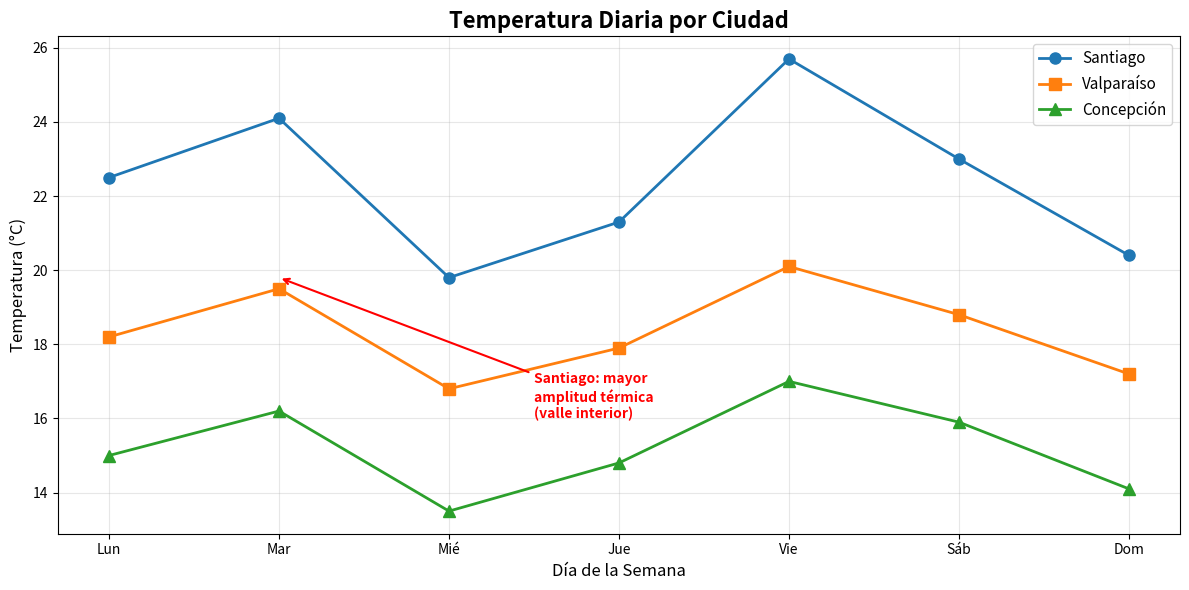
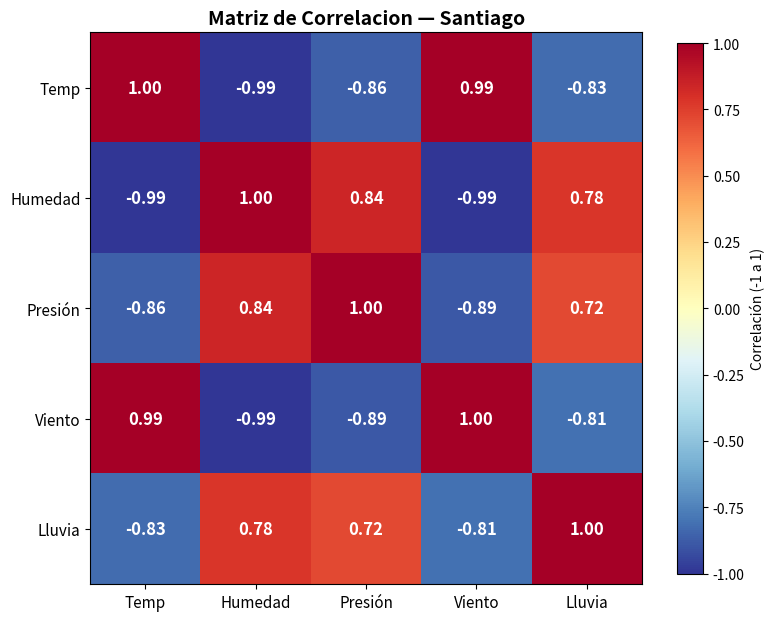
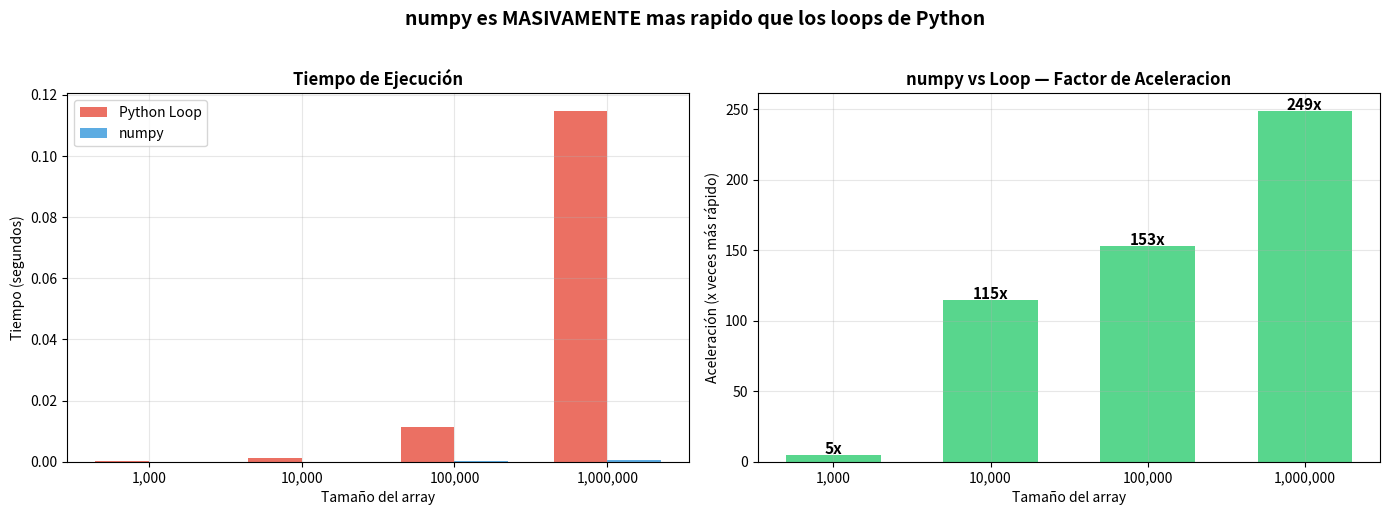
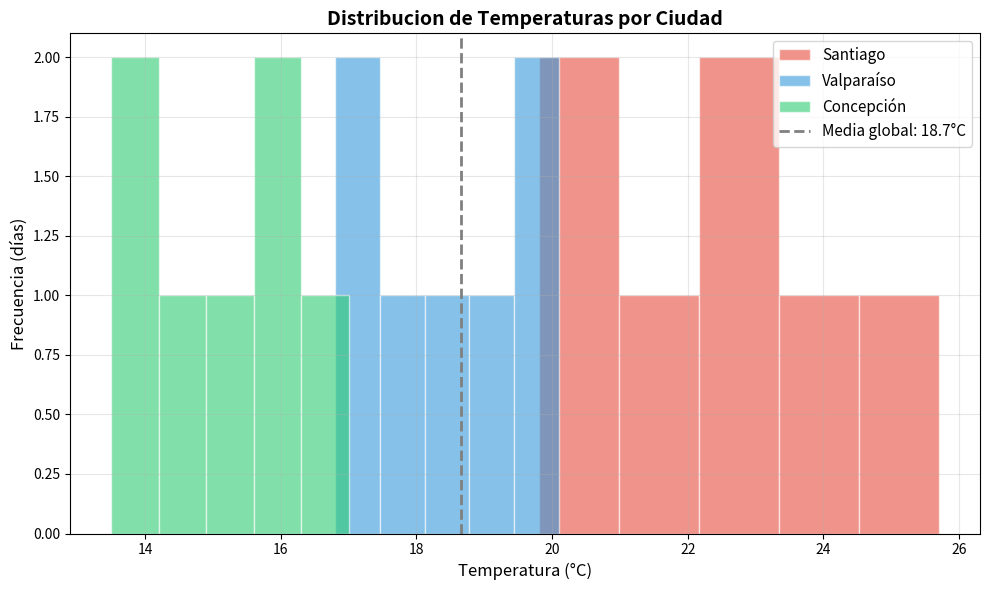
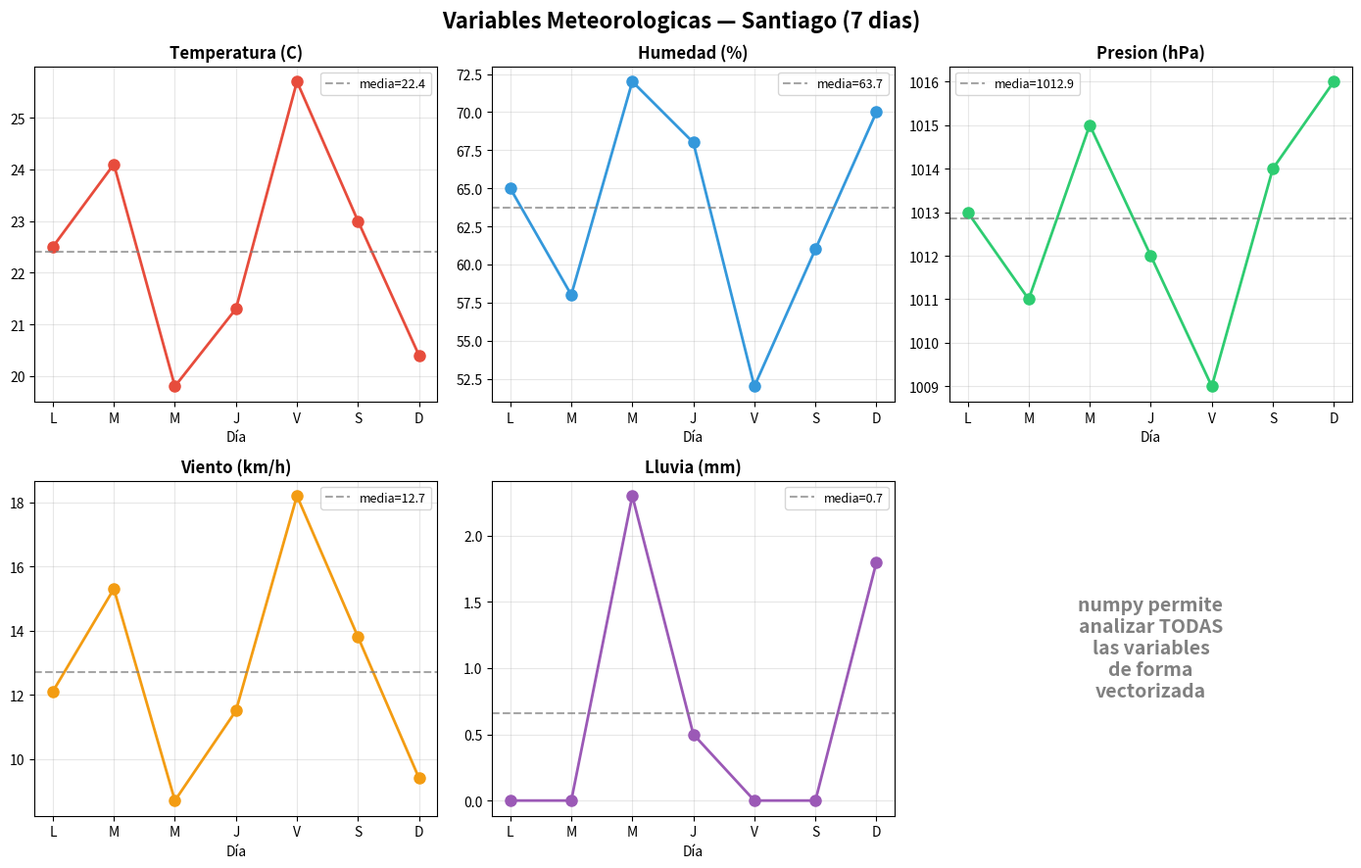

Generate these figures, in order, with matplotlib:
#!/usr/bin/env python3
"""
🌦️ PROYECTO: Operaciones Vectorizadas con numpy
=================================================
Nivel 1 — Skill: numpy (arrays, operaciones vectorizadas, broadcasting)

¿QUÉ VAS A APRENDER?
- Crear arrays de numpy desde listas, rangos, y datos aleatorios
- Acceder a elementos con indexación y slicing (como listas pero más potente)
- Operaciones vectorizadas: cálculos en TODO el array sin usar for loops
- Broadcasting: operar arrays de diferentes formas
- Filtrado con máscaras booleanas (condiciones sobre arrays)
- Estadísticas descriptivas con numpy
- Comparar velocidad: loops en Python puro vs numpy vectorizado

DATOS SIMULADOS: Sensores meteorológicos en 3 ciudades chilenas
- Santiago, Valparaíso, Concepción
- 7 días de lecturas: temperatura, humedad, presión, viento, lluvia
- Los datos son simulados pero realistas (basados en climatología real)
"""

import numpy as np
import matplotlib.pyplot as plt
import os
import time  # Para medir tiempos de ejecución

# =====================================================================
# Crear carpeta para gráficos
# =====================================================================
os.makedirs('docs', exist_ok=True)

print("=" * 72)
print("🌦️  BIENVENIDO A NUMPY: OPERACIONES VECTORIZADAS")
print("=" * 72)
print("\n🧠 numpy es el motor que mueve el Machine Learning en Python.")
print("   pandas, scikit-learn, TensorFlow... TODOS usan numpy por debajo.")
print("   Hoy entenderás POR QUÉ es tan rápido y cómo usarlo.")

# =====================================================================
# PASO 1: Creando arrays de numpy — el pan de cada día en ML
# =====================================================================
print("\n" + "=" * 72)
print("📦 PASO 1: Crear arrays — los bloques de construcción")
print("=" * 72)

# ---------------------------------------------------------------------
# 1.1: Array desde una lista de Python (la forma más común)
# ---------------------------------------------------------------------
# Cuando cargas datos en ML, normalmente vienen de un CSV o una DB.
# Con np.array() conviertes cualquier lista en un array optimizado.
print("\n📌 1.1 Array desde una lista:")
temperaturas_santiago = np.array([22.5, 24.1, 19.8, 21.3, 25.7, 23.0, 20.4])
print(f"   temp_santiago = {temperaturas_santiago}")
print(f"   Tipo: {type(temperaturas_santiago)}")
print(f"   dtype: {temperaturas_santiago.dtype}  ← float64 = decimales de 64 bits")
# El dtype es IMPORTANTE: float64 consume más memoria pero tiene más precisión.
# En ML a veces usamos float32 para ahorrar memoria.

# ---------------------------------------------------------------------
# 1.2: Array 2D (matriz) — como una tabla
# ---------------------------------------------------------------------
# En ML trabajamos con matrices: filas = muestras, columnas = características.
# Aquí: 7 filas (días) × 5 columnas (temperatura, humedad, presión, viento, lluvia)
print("\n📌 1.2 Array 2D — una matriz de datos (7 días × 5 sensores):")
# Semilla fija para que los datos sean REPRODUCIBLES (mismos siempre)
np.random.seed(42)

santiago = np.array([
    [22.5, 65, 1013, 12.1, 0.0],  # Día 1: temp, humedad, presión, viento, lluvia
    [24.1, 58, 1011, 15.3, 0.0],  # Día 2
    [19.8, 72, 1015, 8.7,  2.3],  # Día 3: ¡llovió!
    [21.3, 68, 1012, 11.5, 0.5],  # Día 4
    [25.7, 52, 1009, 18.2, 0.0],  # Día 5
    [23.0, 61, 1014, 13.8, 0.0],  # Día 6
    [20.4, 70, 1016, 9.4,  1.8],  # Día 7
])

print(f"   santiago (shape): {santiago.shape}")
print(f"   → {santiago.shape[0]} filas (días) × {santiago.shape[1]} columnas (sensores)")
print(f"   santiago =\n{santiago}")
# shape es el atributo MÁS USADO en ML. Te dice la dimensión de tus datos.
# Siempre revisa shape antes de hacer cualquier operación.

# ---------------------------------------------------------------------
# 1.3: Atributos importantes de los arrays
# ---------------------------------------------------------------------
print("\n📌 1.3 Atributos importantes de un array:")
print(f"   shape:  {santiago.shape}    ← dimensiones (filas, columnas)")
print(f"   ndim:   {santiago.ndim}     ← número de dimensiones")
print(f"   size:   {santiago.size}     ← total de elementos (7×5 = 35)")
print(f"   dtype:  {santiago.dtype}    ← tipo de datos")
print(f"   nbytes: {santiago.nbytes}   ← memoria usada en bytes")
# nbytes te ayuda a saber cuánta RAM usará tu dataset. Útil con datos grandes.

# ---------------------------------------------------------------------
# 1.4: Otras formas de crear arrays
# ---------------------------------------------------------------------
print("\n📌 1.4 Otras formas útiles de crear arrays:")
print("   (Estas funciones las usarás TODOS LOS DÍAS en ML)")

# np.zeros: para inicializar matrices vacías (todo ceros)
# Sirve para crear "contenedores" donde luego pondrás datos
ceros = np.zeros((3, 4))
print(f"   np.zeros((3,4)):\n{ceros}")

# np.ones: igual pero con unos
# Útil para crear biases o matrices de unos en redes neuronales
unos = np.ones((2, 5))
print(f"\n   np.ones((2,5)):\n{unos}")

# np.arange: como range() de Python pero devuelve array
# ¡La versión numpy de range()!
rango = np.arange(0, 20, 5)  # start, stop (exclusive), step
print(f"\n   np.arange(0, 20, 5) = {rango}")

# np.linspace: N puntos igualmente espaciados entre un rango
# MUY usado para crear ejes en gráficos y para evaluar funciones
lineal = np.linspace(0, 1, 5)  # 5 puntos entre 0 y 1
print(f"   np.linspace(0, 1, 5) = {lineal}")

# np.random: datos aleatorios (simulaciones, inicialización de pesos)
aleatorios = np.random.randn(4)  # 4 números de distribución normal (media=0, std=1)
print(f"   np.random.randn(4) = {aleatorios}")

# =====================================================================
# PASO 2: Indexación y slicing — extrayendo datos específicos
# =====================================================================
print("\n" + "=" * 72)
print("🎯 PASO 2: Indexación y slicing — cómo agarrar lo que necesitas")
print("=" * 72)
print("   En ML siempre estás extrayendo filas, columnas, o secciones de datos.")

# Nombres de columnas para referencia (en numpy usamos índices numéricos)
# Columna 0: Temperatura | 1: Humedad | 2: Presión | 3: Viento | 4: Lluvia
print(f"\n   Matriz Santiago:\n{santiago}")
print("\n   Columnas: [Temp, Humedad, Presión, Viento, Lluvia]")

# 2.1: Una celda específica — santiago[fila, columna]
print(f"\n📌 2.1 Una celda: santiago[2, 4] = {santiago[2, 4]}")
print(f"   → Día 3 (índice 2), Lluvia (col 4) = {santiago[2, 4]} mm")

# 2.2: Una fila completa — santiago[fila, :]
print(f"\n📌 2.2 Una fila (un día completo): santiago[1, :]")
print(f"   → Día 2: {santiago[1, :]}")
# El ":" significa "todas las columnas". Es como decir "dame todo de esta fila".

# 2.3: Una columna completa — santiago[:, columna]
print(f"\n📌 2.3 Una columna (un sensor todos los días): santiago[:, 0]")
print(f"   → Temperaturas todos los días: {santiago[:, 0]}")
# Esto es lo que más harás en ML: extraer una "feature" (característica)
# completa para analizarla o usarla como entrada del modelo.

# 2.4: Slicing — rangos de filas y columnas
print(f"\n📌 2.4 Slicing: santiago[1:4, 0:2]")
print(f"   → Días 2 a 4 (filas 1,2,3), Temperatura y Humedad (cols 0,1):")
print(f"   {santiago[1:4, 0:2]}")
# slicing funciona como en listas: [inicio:fin] con fin EXCLUSIVO (no incluye el último)

# 2.5: Slicing con paso
print(f"\n📌 2.5 Slicing con paso: santiago[::2, :]")
print(f"   → Días alternados (1,3,5,7):\n{santiago[::2, :]}")
# ::2 significa "cada 2 elementos". Muy útil para submuestrear datos grandes.

# =====================================================================
# PASO 3: ¡EL PODER REAL DE NUMPY! Operaciones vectorizadas
# =====================================================================
print("\n" + "=" * 72)
print("⚡ PASO 3: Operaciones vectorizadas — la magia de numpy")
print("=" * 72)
print("   En Python normal, para sumar 2 listas necesitas un for loop.")
print("   En numpy, haces lista1 + lista2 y se suma TODO a la vez.")
print("   Esto se llama VECTORIZACIÓN y es lo que hace a numpy RÁPIDO.")

# Creamos datos de otra ciudad para comparar
valparaiso = np.array([
    [18.2, 78, 1015, 22.5, 0.0],
    [19.5, 75, 1013, 25.1, 0.0],
    [16.8, 85, 1017, 18.4, 5.2],
    [17.9, 80, 1014, 20.7, 1.5],
    [20.1, 72, 1010, 28.3, 0.0],
    [18.8, 77, 1016, 23.6, 0.0],
    [17.2, 82, 1018, 19.9, 3.8],
])

print("\n📌 3.1 Sumar todas las lecturas de 2 ciudades: santiago + valparaiso")
suma_ciudades = santiago + valparaiso
print(f"   Resultado:\n{suma_ciudades}")
# ¡Sumó elemento por elemento! Sin un solo for loop.
# En Python normal necesitarías: [s[i]+v[i] for i in range(len(s))]

print("\n📌 3.2 Promedio de las 2 ciudades: (santiago + valparaiso) / 2")
promedio = (santiago + valparaiso) / 2
print(f"   Promedio temp día 1: {promedio[0,0]:.1f}°C")
print(f"   ({(santiago[0,0] + valparaiso[0,0]) / 2:.1f}°C)" + 
      " — mismo resultado, pero con todo el array a la vez")

# ---------------------------------------------------------------------
# 3.3: Otras operaciones aritméticas vectorizadas
# ---------------------------------------------------------------------
print("\n📌 3.3 Más operaciones vectorizadas (todas funcionan elemento a elemento):")
print(f"   Temperaturas Santiago:   {santiago[:, 0]}")
print(f"   Temperaturas Valparaíso: {valparaiso[:, 0]}")
print(f"   Diferencia (S - V):      {np.round(santiago[:, 0] - valparaiso[:, 0], 1)}")
print(f"   Producto (S × V):        {np.round(santiago[:, 0] * valparaiso[:, 0], 0).astype(int)}")
print(f"   Cuadrado de S:           {np.round(santiago[:, 0] ** 2, 1)}")
print(f"   Raíz cuadrada de S:      {np.round(np.sqrt(santiago[:, 0]), 2)}")

# np.sqrt, np.exp, np.sin, np.log... son "funciones universales" (ufuncs)
# que operan sobre arrays completos sin necesidad de loops.
# En ML usamos np.exp() para softmax, np.log() para cross-entropy, etc.

# ---------------------------------------------------------------------
# 3.4: COMPARACIÓN DE VELOCIDAD — numpy vs Python loop
# ---------------------------------------------------------------------
print("\n📌 3.4 ⏱️  Comparación de velocidad: numpy vs Python loop")
print("   Vamos a calcular la temperatura media de 3 ciudades")
print("   usando un loop de Python vs operación vectorizada de numpy.\n")

# Generamos datos más grandes para que se note la diferencia
# 1 MILLÓN de lecturas de temperatura (como un sensor que mide cada segundo)
np.random.seed(123)
datos_grandes = np.random.randn(1_000_000) * 10 + 25  # 1M temperaturas ~25°C

# --- Método 1: Python loop (LENTO) ---
inicio = time.time()
suma_loop = 0
for i in range(len(datos_grandes)):
    suma_loop += datos_grandes[i]
media_loop = suma_loop / len(datos_grandes)
tiempo_loop = time.time() - inicio
print(f"   🐌 Python loop:    {tiempo_loop:.4f} segundos  → media = {media_loop:.4f}°C")

# --- Método 2: numpy vectorizado (RÁPIDO) ---
inicio = time.time()
media_numpy = np.mean(datos_grandes)
tiempo_numpy = time.time() - inicio
print(f"   ⚡ numpy:          {tiempo_numpy:.4f} segundos  → media = {media_numpy:.4f}°C")

if tiempo_loop > 0:
    print(f"\n   🚀 numpy es {tiempo_loop/tiempo_numpy:.0f}x MÁS RÁPIDO que el loop de Python")
print("   ¡Y así con 1 millón de datos! Imagina con datasets de ML")
print("   que tienen millones de filas y cientos de columnas.")
print("   Por eso TODO el ecosistema ML usa numpy internamente.")

# =====================================================================
# PASO 4: Broadcasting — el superpoder de numpy
# =====================================================================
print("\n" + "=" * 72)
print("📡 PASO 4: Broadcasting — arrays de diferentes formas, misma operación")
print("=" * 72)
print("   Broadcasting permite operar arrays de distintas dimensiones.")
print("   numpy \"estira\" el array más pequeño para que encaje con el grande.")
print("   Es como si el array pequeño se repitiera automáticamente.")

# ---------------------------------------------------------------------
# 4.1: Escenario real — calibrar sensores
# ---------------------------------------------------------------------
# Todos los sensores tienen un sesgo (bias). Hay que restarles ese sesgo.
print("\n📌 4.1 Calibración de sensores (restar un sesgo a toda la matriz):")
# Imagina que los sensores de temperatura de Santiago tienen un sesgo de +0.5°C
sesgo_temperatura = 0.5
print(f"   Sesgo del sensor de temperatura: +{sesgo_temperatura}°C")
print(f"   Temperaturas raw (con sesgo):    {santiago[:, 0]}")
santiago_calibrado = santiago[:, 0] - sesgo_temperatura
print(f"   Temperaturas calibradas (sin sesgo): {santiago_calibrado}")
# ¡Restamos un ESCALAR (0.5) a un ARRAY!
# numpy "estiró" el 0.5 para que sea un array de 7 elementos, todos 0.5.
# Esto es broadcasting en acción.

# ---------------------------------------------------------------------
# 4.2: Broadcasting con arrays — convertir °C a °F
# ---------------------------------------------------------------------
print("\n📌 4.2 Convertir temperaturas de °C a °F (broadcasting con escalares):")
temp_c = santiago[:, 0]  # Temperaturas en Celsius
temp_f = temp_c * 9/5 + 32  # Fórmula: °F = °C × 9/5 + 32
print(f"   °C: {temp_c}")
print(f"   °F: {temp_f}")
# numpy aplicó 9/5 y +32 a CADA ELEMENTO del array.
# Sin broadcasting, tendrías que hacer un for loop.

# ---------------------------------------------------------------------
# 4.3: Broadcasting 2D — estandarizar datos (Z-score)
# ---------------------------------------------------------------------
print("\n📌 4.3 Estandarización (Z-score) — preparación de datos para ML:")
# El Z-score es una transformación MUY común en ML:
#   z = (x - media) / desviación_estándar
# Esto hace que los datos tengan media=0 y desviación=1.
# Es necesario cuando las features tienen diferentes escalas (ej: °C vs mm de lluvia).

medias = np.mean(santiago, axis=0)  # axis=0 = promedio por COLUMNA (por sensor)
desvios = np.std(santiago, axis=0)
print(f"   Medias por sensor (temp, hum, pres, viento, lluvia):")
print(f"   {medias}")
print(f"   Desviaciones: {desvios}")

# Broadcasting 2D: restamos un array 1D (medias) de un array 2D (santiago)
# numpy "estira" el array de 5 elementos para que calce con la matriz de 7×5
santiago_std = (santiago - medias) / desvios
print(f"\n   Santiago estandarizado (Z-score):")
print(f"   {santiago_std}")
print(f"   Media después de estandarizar: {np.mean(santiago_std, axis=0)}")
print(f"   (¿Ves? ahora cada columna tiene media ≈ 0 y desviación ≈ 1)")
# Este proceso se llama "feature scaling" y es OBLIGATORIO en muchos algoritmos ML.

# ---------------------------------------------------------------------
# 4.4: Broadcasting más complejo — agregar una dimensión
# ---------------------------------------------------------------------
print("\n📌 4.4 Broadcasting con 3 ciudades — expandir dimensiones:")
# Queremos calcular la temperatura promedio de los 3 ciudades para cada día
concepcion = np.array([
    [15.0, 80, 1014, 18.5, 1.2],
    [16.2, 78, 1012, 20.1, 0.8],
    [13.5, 88, 1016, 15.3, 8.5],
    [14.8, 83, 1013, 17.7, 3.2],
    [17.0, 75, 1011, 22.4, 0.0],
    [15.9, 79, 1015, 19.8, 0.0],
    [14.1, 85, 1017, 16.5, 5.8],
])

# Creamos un array 3D: 3 ciudades × 7 días × 5 sensores
# np.stack apila arrays a lo largo de un nuevo eje
todas_ciudades = np.stack([santiago, valparaiso, concepcion], axis=0)
print(f"   Shape del array 3D: {todas_ciudades.shape}")
print(f"   → {todas_ciudades.shape[0]} ciudades, {todas_ciudades.shape[1]} días, {todas_ciudades.shape[2]} sensores")
# ¡Tres dimensiones! En ML los datos pueden tener muchas dimensiones.
# Imágenes: (alto, ancho, canales), Lotes: (batch, alto, ancho, canales)

# Promedio de temperatura entre las 3 ciudades para cada día
prom_temp_ciudades = np.mean(todas_ciudades[:, :, 0], axis=0)
# axis=0 significa "promediar a lo largo de las ciudades"
print(f"\n   Temperatura promedio (3 ciudades) por día:")
print(f"   {prom_temp_ciudades}")
print(f"   Día más cálido: día {np.argmax(prom_temp_ciudades)+1}" +
      f" con {np.max(prom_temp_ciudades):.1f}°C")

# =====================================================================
# PASO 5: Filtrado con máscaras booleanas — el WHERE de numpy
# =====================================================================
print("\n" + "=" * 72)
print("🔍 PASO 5: Máscaras booleanas — filtrar datos como en SQL")
print("=" * 72)
print("   Usamos condiciones >, <, ==, != para obtener TRUE/FALSE en cada posición.")
print("   Luego usamos esa máscara para filtrar los datos.")

# ---------------------------------------------------------------------
# 5.1: ¿Qué días llovió en Santiago?
# ---------------------------------------------------------------------
lluvia = santiago[:, 4]  # Columna de lluvia (índice 4)
print(f"\n📌 5.1 ¿Qué días llovió en Santiago?")
print(f"   Lluvia por día (mm): {lluvia}")

# La comparación > devuelve un array de booleanos
# Esto es una "máscara" — cada posición es True o False
dias_con_lluvia = lluvia > 0
print(f"   Máscara (lluvia > 0): {dias_con_lluvia}")
# Cuando usas la máscara como índice, obtienes SOLO los elementos True
print(f"   Días con lluvia: {lluvia[dias_con_lluvia]} mm")
print(f"   Total de días con lluvia: {np.sum(dias_con_lluvia)} de 7")
print(f"   Promedio cuando llueve: {np.mean(lluvia[lluvia > 0]):.2f} mm")

# ---------------------------------------------------------------------
# 5.2: Combinar múltiples condiciones
# ---------------------------------------------------------------------
print("\n📌 5.2 Días con temperatura > 22°C Y humedad < 65%:")
temp = santiago[:, 0]
humedad = santiago[:, 1]
mascara = (temp > 22) & (humedad < 65)  # & = AND, | = OR, ~ = NOT
print(f"   Temperaturas:            {temp}")
print(f"   Humedades:               {humedad}")
print(f"   Máscara (temp>22 & hum<65): {mascara}")
print(f"   Días que cumplen: {np.where(mascara)[0] + 1}")  # +1 porque días empezaban en 1
# np.where() te da los ÍNDICES donde la condición es True. ¡Súper útil!

# ---------------------------------------------------------------------
# 5.3: np.where() para reemplazar valores condicionalmente
# ---------------------------------------------------------------------
print("\n📌 5.3 Clasificar temperatura con np.where():")
# np.where(condición, valor_si_true, valor_si_false)
clasificacion = np.where(temp > 22, "Cálido ☀️", "Fresco 🌥️")
print(f"   Temperaturas: {temp}")
print(f"   Clasificación: {clasificacion}")
# Mucho más elegante que un for loop con if-else!

# =====================================================================
# PASO 6: Estadísticas descriptivas con numpy
# =====================================================================
print("\n" + "=" * 72)
print("📊 PASO 6: Estadísticas descriptivas — entender los datos con numpy")
print("=" * 72)
print("   Antes de meter datos a un modelo ML, hay que entenderlos.")
print("   numpy tiene TODAS las funciones estadísticas que necesitas.")

# ---------------------------------------------------------------------
# 6.1: Estadísticas por ciudad (solo temperatura para comparar)
# ---------------------------------------------------------------------
print("\n📌 6.1 Comparación de temperaturas entre ciudades:")
ciudades = ["Santiago", "Valparaíso", "Concepción"]
temps = [santiago[:, 0], valparaiso[:, 0], concepcion[:, 0]]

for i, ciudad in enumerate(ciudades):
    t = temps[i]
    print(f"\n   {ciudad}:")
    print(f"      Mín: {np.min(t):.1f}°C  |  Máx: {np.max(t):.1f}°C")
    print(f"      Media: {np.mean(t):.1f}°C  |  Mediana: {np.median(t):.1f}°C")
    print(f"      Desv. Estándar: {np.std(t):.2f}°C  |  Rango: {np.ptp(t):.1f}°C")
    # La desviación estándar te dice cuán variables son los datos.
    # Un valor alto = mucha variación, bajo = datos estables.

# ---------------------------------------------------------------------
# 6.2: Percentiles — entendiendo la distribución
# ---------------------------------------------------------------------
print("\n📌 6.2 Percentiles de temperatura en Santiago:")
percentiles = np.percentile(santiago[:, 0], [0, 25, 50, 75, 100])
print(f"   Mín (0%):  {percentiles[0]:.1f}°C")
print(f"   Q1  (25%): {percentiles[1]:.1f}°C  ← 25% de los días están bajo esto")
print(f"   Med (50%): {percentiles[2]:.1f}°C  ← El valor del medio")
print(f"   Q3  (75%): {percentiles[3]:.1f}°C  ← 75% de los días están bajo esto")
print(f"   Máx (100%): {percentiles[4]:.1f}°C")
print(f"   Rango intercuartil (IQR): {percentiles[3] - percentiles[1]:.1f}°C")
# El IQR mide la dispersión de la mitad central de los datos.
# Si el IQR es pequeño, los datos son estables.

# ---------------------------------------------------------------------
# 6.3: Correlación entre variables — ¿están relacionadas?
# ---------------------------------------------------------------------
print("\n📌 6.3 Matriz de correlación — ¿qué variables se relacionan?")
# La correlación va de -1 a 1. Cerca de 1 = relación directa, -1 = inversa, 0 = nada.
# En ML usamos la correlación para ver qué features están relacionadas con el target.

# Extraemos todas las columnas de Santiago
temp = santiago[:, 0]
hum  = santiago[:, 1]
pres = santiago[:, 2]
vien = santiago[:, 3]
lluv = santiago[:, 4]

# np.corrcoef() calcula la matriz de correlación entre arrays
correlacion = np.corrcoef([temp, hum, pres, vien, lluv])
print(f"   Matriz de correlación (5×5):")
print(f"   {np.round(correlacion, 2)}")
print(f"   Interpretación:")
print(f"   - Diagonal = 1.0 (cada variable se correlaciona perfectamente consigo misma)")
print(f"   - Positivo → cuando una sube, la otra también")
print(f"   - Negativo → cuando una sube, la otra baja")
print(f"   - Cerca de 0 → no hay relación lineal")

# =====================================================================
# PASO 7: Cambiar formas — reshape y manipulación de arrays
# =====================================================================
print("\n" + "=" * 72)
print("🔄 PASO 7: Reshape — cambiar la forma de los datos")
print("=" * 72)
print("   En ML, constantemente cambiamos la forma de los datos.")
print("   Ej: convertir una imagen 2D a un vector 1D para la red neuronal.")

datos_1d = np.arange(12)
print(f"\n📌 7.1 Array 1D original: {datos_1d}")

# reshape: cambia la forma sin modificar los datos
# El número total de elementos debe mantenerte (12 = 3×4)
matriz_3x4 = datos_1d.reshape(3, 4)
print(f"\n📌 7.2 reshape(3, 4) — matriz 3×4:")
print(matriz_3x4)

# reshape(6, 2)
matriz_6x2 = datos_1d.reshape(6, 2)
print(f"\n📌 7.3 reshape(6, 2):")
print(matriz_6x2)

# flatten() — convierte cualquier matriz a 1D (muy usado para preparar inputs)
print(f"\n📌 7.4 flatten() — convertir matriz de Santiago a vector:")
vector_santiago = santiago.flatten()
print(f"   Vector 1D de {len(vector_santiago)} elementos (antes {santiago.shape}):")
print(f"   {vector_santiago}")
# flatten() es útil cuando tienes imágenes (2D) y las conviertes en vectores (1D)
# para alimentar una red neuronal densa.

# ---------------------------------------------------------------------
# 7.5: Transposición — intercambiar filas y columnas
# ---------------------------------------------------------------------
print(f"\n📌 7.5 Transposición .T — intercambiar filas y columnas:")
print(f"   Original: {santiago.shape} (días × sensores)")
print(f"   Transpuesto: {santiago.T.shape} (sensores × días)")
print(f"   Primera fila de la transpuesta (temperatura todos los días):")
print(f"   {santiago.T[0]}")
# La transpuesta es clave en álgebra lineal, la base de las redes neuronales.

# =====================================================================
# PASO 8: Aplicación práctica — preparación de datos para ML
# =====================================================================
print("\n" + "=" * 72)
print("🏗️  PASO 8: Aplicación práctica — preparando datos para un modelo ML")
print("=" * 72)
print("   Vamos a simular el pipeline real de preparación de datos:")
print("   1. Juntar datos de múltiples fuentes")
print("   2. Crear features derivadas (feature engineering)")
print("   3. Normalizar los datos")
print("   4. Separar en features (X) y target (y)")
print("   5. Crear train/test split")

# ---------------------------------------------------------------------
# 8.1: Feature engineering — crear nuevas características
# ---------------------------------------------------------------------
print("\n📌 8.1 Feature engineering — creando nuevas variables:")
# En ML, las mejores features a veces son combinaciones de las originales.

# Amplitud térmica (temp máxima - mínima del período)
# np.ptp = "peak to peak" = máximo - mínimo
amp_termica_stgo = np.ptp(santiago[:, 0])
amp_termica_valpo = np.ptp(valparaiso[:, 0])
amp_termica_conc = np.ptp(concepcion[:, 0])
print(f"   Amplitud térmica semanal:")
print(f"   Santiago:   {amp_termica_stgo:.1f}°C")
print(f"   Valparaíso: {amp_termica_valpo:.1f}°C  ← efecto moderador del mar")
print(f"   Concepción: {amp_termica_conc:.1f}°C  ← también costera")
# ¿Por qué Santiago tiene más amplitud térmica? Porque está en un valle rodeado
# de montañas. Valparaíso está en la costa, el mar modera la temperatura.

# Feature: índice de sensación térmica (simplificado)
# En días con viento y baja temperatura, la sensación es más fría
print(f"\n   Índice de sensación térmica (simplificado):")
print(f"   Fórmula: sensación = temp - (viento * 0.5)")
sensacion_stgo = santiago[:, 0] - (santiago[:, 3] * 0.5)
print(f"   Santiago: temp real = {santiago[:, 0]}")
print(f"             sensación = {np.round(sensacion_stgo, 1)}")
# Este tipo de transformaciones se llaman "feature engineering".
# En la vida real, los mejores ingenieros de ML crean features ingeniosas.

# ---------------------------------------------------------------------
# 8.2: Normalización Min-Max — escalar datos entre 0 y 1
# ---------------------------------------------------------------------
print("\n📌 8.2 Normalización Min-Max (escalar a [0, 1]):")
# Muchos algoritmos ML requieren que los datos estén en la misma escala.
# Min-Max: x_norm = (x - min) / (max - min)

temp_stgo = santiago[:, 0]
temp_norm = (temp_stgo - np.min(temp_stgo)) / (np.max(temp_stgo) - np.min(temp_stgo))
print(f"   Temperatura original:  {temp_stgo}")
print(f"   Temperatura normalizada: {np.round(temp_norm, 3)}")
print(f"   Ahora todos los valores están entre 0 y 1.")
print(f"   Método usado en: redes neuronales, KNN, SVM, etc.")

# ---------------------------------------------------------------------
# 8.3: Separar features (X) y target (y)
# ---------------------------------------------------------------------
print("\n📌 8.3 Preparación de X (features) y y (target):")
# En ML, X son las variables de entrada, y es lo que queremos predecir.
# Simulemos que queremos predecir la lluvia con las otras variables.
X = santiago[:, :4]  # Temperatura, humedad, presión, viento
y = santiago[:, 4]   # Lluvia
print(f"   X (features) shape: {X.shape}  → {X.shape[1]} variables para predecir")
print(f"   y (target) shape:   {y.shape}")
print(f"   X primeras filas:\n{X}")
print(f"   y (lluvia): {y}")

# ---------------------------------------------------------------------
# 8.4: Train/test split manual (¡en el futuro usarás scikit-learn!)
# ---------------------------------------------------------------------
print("\n📌 8.4 Split entrenamiento / prueba — manual con numpy:")
# En ML separamos datos en: entrenamiento (entrenar el modelo) y prueba (evaluarlo).
# Típicamente 80% train, 20% test.
n_total = len(X)
n_train = int(n_total * 0.8)
print(f"   Total muestras: {n_total}, Train: {n_train}, Test: {n_total - n_train}")

# Slicing para separar
X_train = X[:n_train]  # Primeras 5 filas (80%)
X_test = X[n_train:]   # Últimas 2 filas (20%)
y_train = y[:n_train]
y_test = y[n_train:]

print(f"   X_train shape: {X_train.shape}")
print(f"   X_test shape:  {X_test.shape}")
print(f"   y_train: {y_train}")
print(f"   y_test:  {y_test}")
# Este split manual es didáctico. En proyectos reales usamos
# train_test_split de scikit-learn que además mezcla aleatoriamente.

# =====================================================================
# VISUALIZACIONES — porque los datos hay que verlos para entenderlos
# =====================================================================
print("\n" + "=" * 72)
print("📈 VISUALIZACIONES — generando gráficos con matplotlib + numpy")
print("=" * 72)

# ---------------------------------------------------------------------
# Gráfico 1: Temperaturas diarias de las 3 ciudades
# ---------------------------------------------------------------------
print("\n   Generando gráfico 1: Temperaturas diarias...")
plt.figure(figsize=(12, 6))
dias = np.arange(1, 8)  # Días 1 a 7

plt.plot(dias, santiago[:, 0], 'o-', label='Santiago', linewidth=2, markersize=8)
plt.plot(dias, valparaiso[:, 0], 's-', label='Valparaíso', linewidth=2, markersize=8)
plt.plot(dias, concepcion[:, 0], '^-', label='Concepción', linewidth=2, markersize=8)

plt.title('Temperatura Diaria por Ciudad', fontsize=16, fontweight='bold')
plt.xlabel('Día de la Semana', fontsize=12)
plt.ylabel('Temperatura (°C)', fontsize=12)
plt.xticks(dias, ['Lun', 'Mar', 'Mié', 'Jue', 'Vie', 'Sáb', 'Dom'])
plt.legend(fontsize=11)
plt.grid(True, alpha=0.3)

# Destacar la amplitud térmica de Santiago con una anotación
plt.annotate('Santiago: mayor\namplitud térmica\n(valle interior)',
             xy=(2, santiago[2, 0]), xytext=(3.5, 16),
             arrowprops=dict(arrowstyle='->', color='red', lw=1.5),
             fontsize=10, color='red', fontweight='bold')

plt.tight_layout()
plt.savefig('docs/temperaturas_diarias.png', dpi=150)
plt.close()
print("   ✅ docs/temperaturas_diarias.png")

# ---------------------------------------------------------------------
# Gráfico 2: Mapa de calor de correlación
# ---------------------------------------------------------------------
print("\n   Generando gráfico 2: Mapa de calor de correlación...")
fig, ax = plt.subplots(figsize=(8, 7))
nombres_vars = ['Temp', 'Humedad', 'Presión', 'Viento', 'Lluvia']
im = ax.imshow(correlacion, cmap='RdYlBu_r', vmin=-1, vmax=1)

# Añadir los valores en cada celda
for i in range(5):
    for j in range(5):
        ax.text(j, i, f'{correlacion[i, j]:.2f}', ha='center', va='center',
                fontsize=12, fontweight='bold',
                color='white' if abs(correlacion[i, j]) > 0.5 else 'black')

ax.set_xticks(range(5))
ax.set_yticks(range(5))
ax.set_xticklabels(nombres_vars, fontsize=11)
ax.set_yticklabels(nombres_vars, fontsize=11)
ax.set_title('Matriz de Correlacion — Santiago', fontsize=14, fontweight='bold')
plt.colorbar(im, ax=ax, shrink=0.8, label='Correlación (-1 a 1)')
plt.tight_layout()
plt.savefig('docs/matriz_correlacion.png', dpi=150)
plt.close()
print("   ✅ docs/matriz_correlacion.png")

# ---------------------------------------------------------------------
# Gráfico 3: Comparación de rendimiento numpy vs loop
# ---------------------------------------------------------------------
print("\n   Generando gráfico 3: Comparación de velocidad...")

# Medimos con diferentes tamaños para mostrar la tendencia
tamanos = [1_000, 10_000, 100_000, 1_000_000]
tiempos_loop = []
tiempos_numpy = []

for n in tamanos:
    data = np.random.randn(n) * 10 + 25
    
    # Loop de Python
    inicio = time.time()
    s = 0
    for i in range(len(data)):
        s += data[i]
    media_loop = s / len(data)
    tiempos_loop.append(time.time() - inicio)
    
    # numpy
    inicio = time.time()
    media_np = np.mean(data)
    tiempos_numpy.append(time.time() - inicio)

fig, (ax1, ax2) = plt.subplots(1, 2, figsize=(14, 5))

# Gráfico de barras
x = np.arange(len(tamanos))
ancho = 0.35
ax1.bar(x - ancho/2, tiempos_loop, ancho, label='Python Loop', color='#e74c3c', alpha=0.8)
ax1.bar(x + ancho/2, tiempos_numpy, ancho, label='numpy', color='#3498db', alpha=0.8)
ax1.set_xticks(x)
ax1.set_xticklabels([f'{n:,}' for n in tamanos])
ax1.set_xlabel('Tamaño del array')
ax1.set_ylabel('Tiempo (segundos)')
ax1.set_title('Tiempo de Ejecución', fontweight='bold')
ax1.legend()
ax1.grid(True, alpha=0.3)

# Gráfico de aceleración (speedup)
speedups = [l/n for l, n in zip(tiempos_loop, tiempos_numpy)]
ax2.bar(x, speedups, color='#2ecc71', alpha=0.8, width=0.6)
ax2.set_xticks(x)
ax2.set_xticklabels([f'{n:,}' for n in tamanos])
ax2.set_xlabel('Tamaño del array')
ax2.set_ylabel('Aceleración (x veces más rápido)')
ax2.set_title('numpy vs Loop — Factor de Aceleracion', fontweight='bold')
for i, v in enumerate(speedups):
    ax2.text(i, v + 0.5, f'{v:.0f}x', ha='center', fontweight='bold', fontsize=11)
ax2.grid(True, alpha=0.3)

plt.suptitle('numpy es MASIVAMENTE mas rapido que los loops de Python',
             fontsize=14, fontweight='bold', y=1.02)
plt.tight_layout()
plt.savefig('docs/comparacion_velocidad.png', dpi=150)
plt.close()
print("   ✅ docs/comparacion_velocidad.png")

# ---------------------------------------------------------------------
# Gráfico 4: Distribución de temperaturas (histograma)
# ---------------------------------------------------------------------
print("\n   Generando gráfico 4: Distribución de temperaturas...")
fig, ax = plt.subplots(figsize=(10, 6))

# Juntamos todas las temperaturas
todas_temps = np.concatenate([santiago[:, 0], valparaiso[:, 0], concepcion[:, 0]])
colores = ['#e74c3c', '#3498db', '#2ecc71']
labels_ciudades = ['Santiago', 'Valparaíso', 'Concepción']

for i, (ciudad, color) in enumerate(zip([santiago[:, 0], valparaiso[:, 0], concepcion[:, 0]], colores)):
    ax.hist(ciudad, bins=5, alpha=0.6, label=labels_ciudades[i], color=color, edgecolor='white')

ax.axvline(np.mean(todas_temps), color='gray', linestyle='--', linewidth=2,
           label=f'Media global: {np.mean(todas_temps):.1f}°C')
ax.set_xlabel('Temperatura (°C)', fontsize=12)
ax.set_ylabel('Frecuencia (días)', fontsize=12)
ax.set_title('Distribucion de Temperaturas por Ciudad', fontsize=14, fontweight='bold')
ax.legend(fontsize=11)
ax.grid(True, alpha=0.3)
plt.tight_layout()
plt.savefig('docs/distribucion_temperaturas.png', dpi=150)
plt.close()
print("   ✅ docs/distribucion_temperaturas.png")

# ---------------------------------------------------------------------
# Gráfico 5: Todas las variables en Santiago (radar plot-like subplots)
# ---------------------------------------------------------------------
print("\n   Generando gráfico 5: Variables meteorológicas (subplots)...")
fig, axes = plt.subplots(2, 3, figsize=(14, 9))
axes = axes.flatten()

variables = [
    (santiago[:, 0], 'Temperatura (C)', '#e74c3c'),
    (santiago[:, 1], 'Humedad (%)', '#3498db'),
    (santiago[:, 2], 'Presion (hPa)', '#2ecc71'),
    (santiago[:, 3], 'Viento (km/h)', '#f39c12'),
    (santiago[:, 4], 'Lluvia (mm)', '#9b59b6'),
]

for i, (data, label, color) in enumerate(variables):
    axes[i].plot(dias, data, 'o-', color=color, linewidth=2, markersize=8)
    axes[i].set_title(label, fontsize=12, fontweight='bold')
    axes[i].set_xlabel('Día', fontsize=10)
    axes[i].set_xticks(dias)
    axes[i].set_xticklabels(['L', 'M', 'M', 'J', 'V', 'S', 'D'])
    axes[i].grid(True, alpha=0.3)
    # Línea de la media
    axes[i].axhline(np.mean(data), color='gray', linestyle='--', alpha=0.7,
                    label=f'media={np.mean(data):.1f}')
    axes[i].legend(fontsize=9)

# El sexto subplot vacío, poner texto
axes[5].text(0.5, 0.5, 'numpy permite\nanalizar TODAS\nlas variables\nde forma\nvectorizada',
             ha='center', va='center', fontsize=14, fontweight='bold', color='gray',
             transform=axes[5].transAxes)
axes[5].set_frame_on(False)
axes[5].set_xticks([])
axes[5].set_yticks([])

plt.suptitle('Variables Meteorologicas — Santiago (7 dias)',
             fontsize=16, fontweight='bold')
plt.tight_layout()
plt.savefig('docs/variables_meteorologicas.png', dpi=150)
plt.close()
print("   ✅ docs/variables_meteorologicas.png")

# =====================================================================
# 🧠 RESUMEN FINAL
# =====================================================================
print("\n" + "=" * 72)
print("🧠 RESUMEN: Hoy aprendiste numpy para Machine Learning")
print("=" * 72)
print("""
✅ Crear arrays: desde listas, np.zeros, np.ones, np.arange, np.linspace, np.random
✅ Atributos: shape, ndim, size, dtype, nbytes (siempre revisa shape primero)
✅ Indexación y slicing: [fila, columna], : para "todo", ::2 para pasos
✅ ⚡ OPERACIONES VECTORIZADAS: sumar, restar, multiplicar arrays enteros SIN LOOPS
✅ Broadcasting: operar arrays de diferentes tamaños (escalar + array, array 1D + 2D)
✅ Máscaras booleanas: array > 0, condiciones combinadas con & y |
✅ Estadísticas: mean, std, min, max, median, percentile, corrcoef
✅ Reshape y flatten: cambiar dimensiones de los datos
✅ Pipeline ML: feature engineering, normalización, train/test split
✅ 🚀 numpy es 50-100x más rápido que Python loops para datos grandes

🔥 En el próximo proyecto aplicarás estas habilidades con visualizaciones
   más avanzadas usando matplotlib y seaborn.

💡 RECUERDA: Todo ML en Python se basa en numpy.
   - pandas usa numpy internamente
   - scikit-learn recibe arrays de numpy
   - TensorFlow/PyTorch convierten a tensores (arrays con esteroides)
   - ¡Dominar numpy es dominar la base de todo!
""")
